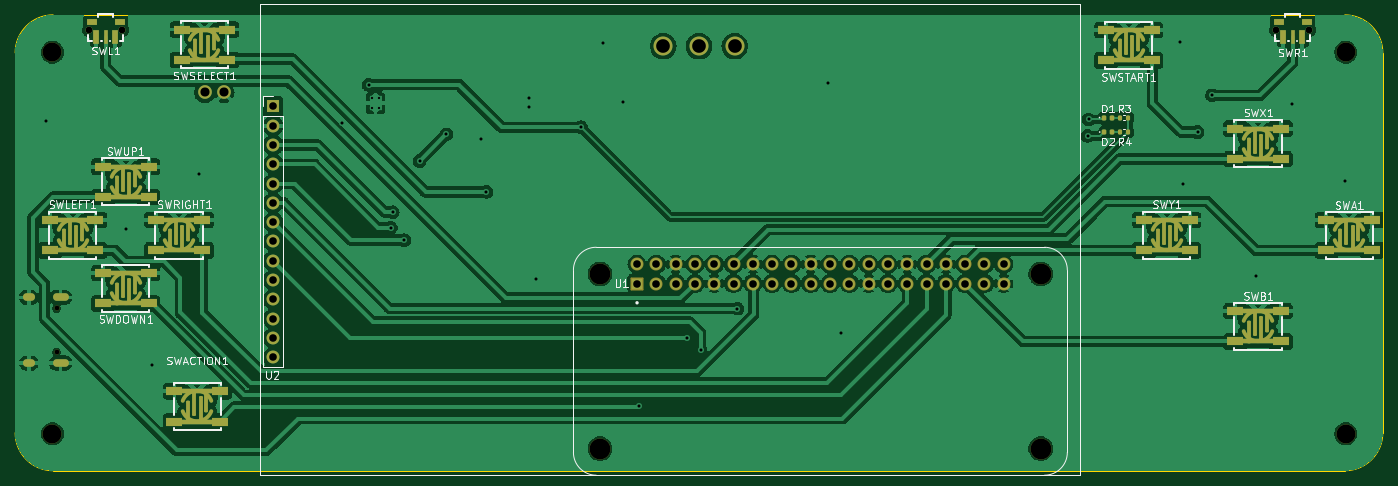
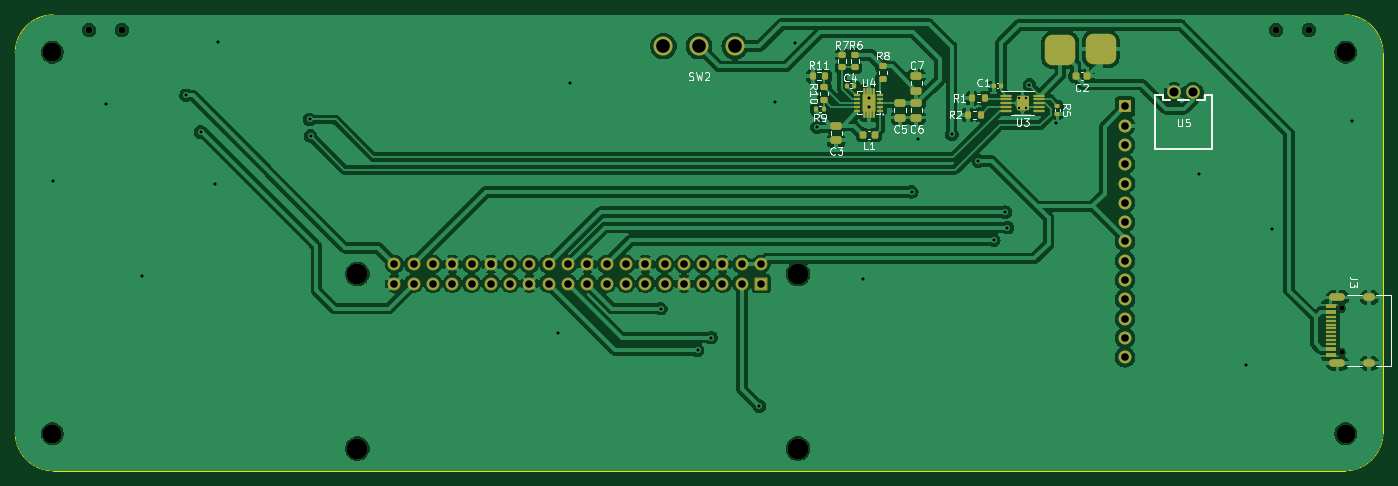
Circuit board: 10 layer files. Board 180.0 x 60.0 mm.
- bottom_copper: PiEmulator-B_Cu.gbr (256482 bytes)
- bottom_mask: PiEmulator-B_Mask.gbr (9135 bytes)
- paste: PiEmulator-B_Paste.gbr (6738 bytes)
- bottom_silk: PiEmulator-B_Silkscreen.gbr (30264 bytes)
- outline: PiEmulator-Edge_Cuts.gbr (985 bytes)
- top_copper: PiEmulator-F_Cu.gbr (267567 bytes)
- top_mask: PiEmulator-F_Mask.gbr (10965 bytes)
- paste: PiEmulator-F_Paste.gbr (8422 bytes)
- top_silk: PiEmulator-F_Silkscreen.gbr (44042 bytes)
- drill: PiEmulator.drl (3011 bytes)

=== bottom_copper: PiEmulator-B_Cu.gbr (256482 bytes, source omitted) ===
=== bottom_mask: PiEmulator-B_Mask.gbr (9135 bytes, source omitted) ===
=== paste: PiEmulator-B_Paste.gbr (6738 bytes, source omitted) ===
=== bottom_silk: PiEmulator-B_Silkscreen.gbr (30264 bytes, source omitted) ===
=== outline: PiEmulator-Edge_Cuts.gbr ===
%TF.GenerationSoftware,KiCad,Pcbnew,7.0.9*%
%TF.CreationDate,2024-03-17T17:30:52-07:00*%
%TF.ProjectId,PiEmulator,5069456d-756c-4617-946f-722e6b696361,rev?*%
%TF.SameCoordinates,Original*%
%TF.FileFunction,Profile,NP*%
%FSLAX46Y46*%
G04 Gerber Fmt 4.6, Leading zero omitted, Abs format (unit mm)*
G04 Created by KiCad (PCBNEW 7.0.9) date 2024-03-17 17:30:52*
%MOMM*%
%LPD*%
G01*
G04 APERTURE LIST*
%TA.AperFunction,Profile*%
%ADD10C,0.100000*%
%TD*%
G04 APERTURE END LIST*
D10*
X240411000Y-76445000D02*
X240411000Y-126445000D01*
X65411000Y-71445000D02*
X235411000Y-71445000D01*
X235411000Y-131445000D02*
X65411000Y-131445000D01*
X235411000Y-131445000D02*
G75*
G03*
X240411000Y-126445000I0J5000000D01*
G01*
X240411000Y-76445000D02*
G75*
G03*
X235411000Y-71445000I-5000000J0D01*
G01*
X60411000Y-126445000D02*
G75*
G03*
X65411000Y-131445000I5000000J0D01*
G01*
X65411000Y-71445000D02*
G75*
G03*
X60411000Y-76445000I0J-5000000D01*
G01*
X60411000Y-126445000D02*
X60411000Y-76445000D01*
M02*

=== top_copper: PiEmulator-F_Cu.gbr (267567 bytes, source omitted) ===
=== top_mask: PiEmulator-F_Mask.gbr (10965 bytes, source omitted) ===
=== paste: PiEmulator-F_Paste.gbr (8422 bytes, source omitted) ===
=== top_silk: PiEmulator-F_Silkscreen.gbr (44042 bytes, source omitted) ===
=== drill: PiEmulator.drl ===
M48
; DRILL file {KiCad 7.0.9} date Sunday, March 17, 2024 at 05:30:45 PM
; FORMAT={-:-/ absolute / metric / decimal}
; #@! TF.CreationDate,2024-03-17T17:30:45-07:00
; #@! TF.GenerationSoftware,Kicad,Pcbnew,7.0.9
; #@! TF.FileFunction,MixedPlating,1,2
FMAT,2
METRIC
; #@! TA.AperFunction,Plated,PTH,ComponentDrill
T1C0.300
; #@! TA.AperFunction,Plated,PTH,ViaDrill
T2C0.400
; #@! TA.AperFunction,Plated,PTH,ComponentDrill
T3C0.600
; #@! TA.AperFunction,Plated,PTH,ComponentDrill
T4C0.900
; #@! TA.AperFunction,Plated,PTH,ComponentDrill
T5C1.000
; #@! TA.AperFunction,Plated,PTH,ComponentDrill
T6C1.199
; #@! TA.AperFunction,Plated,PTH,ComponentDrill
T7C1.800
; #@! TA.AperFunction,NonPlated,NPTH,ComponentDrill
T8C0.650
; #@! TA.AperFunction,NonPlated,NPTH,ComponentDrill
T9C2.500
; #@! TA.AperFunction,NonPlated,NPTH,ComponentDrill
T10C2.750
%
G90
G05
T1
X107.361Y-82.423
X107.361Y-83.703
X108.331Y-82.423
X108.331Y-83.703
T2
X64.516Y-85.471
X75.057Y-99.568
X78.486Y-117.475
X84.582Y-92.456
X103.378Y-85.725
X106.934Y-80.645
X109.855Y-99.441
X110.109Y-97.409
X111.633Y-101.092
X113.665Y-90.678
X117.157Y-87.185
X121.666Y-87.757
X122.428Y-94.742
X128.016Y-82.423
X128.016Y-83.566
X128.905Y-106.172
X134.874Y-86.233
X137.795Y-75.184
X140.462Y-82.931
X142.494Y-122.936
X148.844Y-113.919
X150.622Y-115.57
X155.448Y-110.109
X167.386Y-80.391
X169.037Y-113.284
X201.549Y-87.376
X201.676Y-85.217
X213.741Y-75.057
X214.122Y-93.726
X216.027Y-86.868
X217.932Y-82.042
X223.774Y-105.791
X228.473Y-83.185
X235.458Y-93.345
T4
X70.175Y-73.444
X74.475Y-73.444
X226.388Y-73.444
X230.688Y-73.444
T5
X94.375Y-83.49
X94.375Y-86.03
X94.375Y-88.57
X94.375Y-91.11
X94.375Y-93.65
X94.375Y-96.19
X94.375Y-98.73
X94.375Y-101.27
X94.375Y-103.81
X94.375Y-106.35
X94.375Y-108.89
X94.375Y-111.43
X94.375Y-113.97
X94.375Y-116.51
X142.257Y-104.262
X142.257Y-106.802
X144.797Y-104.262
X144.797Y-106.802
X147.337Y-104.262
X147.337Y-106.802
X149.877Y-104.262
X149.877Y-106.802
X152.417Y-104.262
X152.417Y-106.802
X154.957Y-104.262
X154.957Y-106.802
X157.497Y-104.262
X157.497Y-106.802
X160.037Y-104.262
X160.037Y-106.802
X162.577Y-104.262
X162.577Y-106.802
X165.117Y-104.262
X165.117Y-106.802
X167.657Y-104.262
X167.657Y-106.802
X170.197Y-104.262
X170.197Y-106.802
X172.737Y-104.262
X172.737Y-106.802
X175.277Y-104.262
X175.277Y-106.802
X177.817Y-104.262
X177.817Y-106.802
X180.357Y-104.262
X180.357Y-106.802
X182.897Y-104.262
X182.897Y-106.802
X185.437Y-104.262
X185.437Y-106.802
X187.977Y-104.262
X187.977Y-106.802
X190.517Y-104.262
X190.517Y-106.802
T6
X85.384Y-81.661
X87.884Y-81.661
T7
X145.711Y-75.565
X150.411Y-75.565
X155.111Y-75.565
T8
X65.865Y-110.065
X65.865Y-115.845
T9
X65.325Y-76.374
X65.325Y-126.572
X235.538Y-76.374
X235.538Y-126.572
T10
X137.387Y-105.532
X137.387Y-128.532
X195.387Y-105.532
X195.387Y-128.532
T3
G00X61.915Y-108.635
M15
G01X62.515Y-108.635
M16
G05
G00X61.915Y-117.275
M15
G01X62.515Y-117.275
M16
G05
G00X65.845Y-108.635
M15
G01X66.945Y-108.635
M16
G05
G00X65.845Y-117.275
M15
G01X66.945Y-117.275
M16
G05
T0
M30

